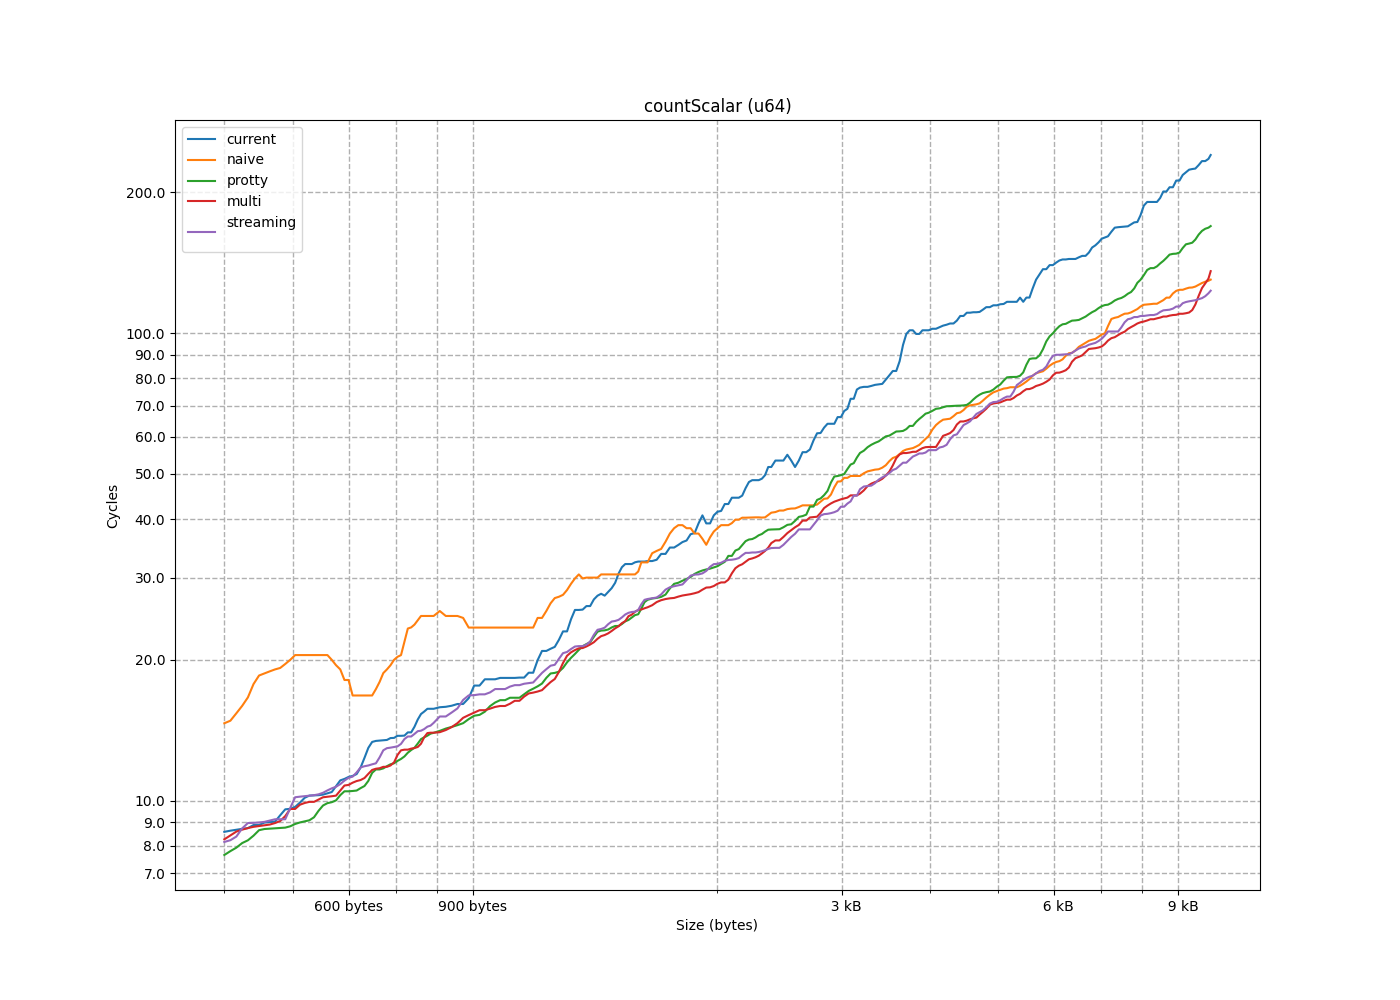

Data behind this chart, as committed beside it:
size, current, naive, protty, multi, streaming
8, 5.127, 3.103, 4.016, 5.238, 3.915
16, 6.144, 3.919, 3.919, 4.713, 3.927
24, 7.838, 4.821, 3.927, 4.726, 3.929
32, 8.63, 7.413, 3.925, 4.349, 5.689
40, 6.793, 6.208, 6.212, 4.151, 3.974
48, 10.17, 7.647, 4.002, 7.664, 4.068
56, 7.675, 12.09, 4.258, 4.255, 6.927
64, 8.619, 8.519, 5.516, 4.061, 3.901
72, 8.352, 9.306, 6.488, 6.413, 6.838
80, 6.704, 10.25, 6.33, 6.97, 12.96
88, 7.72, 11.89, 6.271, 6.26, 9.23
96, 8.699, 13.72, 8.599, 6.578, 6.847
104, 8.48, 12.61, 6.906, 10.85, 6.785
112, 6.433, 14.7, 6.251, 6.38, 9.113
120, 8.052, 14.57, 8.856, 6.525, 6.836
128, 9.58, 15.8, 6.265, 6.57, 6.625
136, 5.51, 18.74, 7.163, 13.58, 9.022
144, 6.339, 18.69, 7.253, 7.034, 7.364
152, 8.028, 18.35, 7.741, 7.041, 7.075
160, 10.24, 19.34, 7.462, 7.148, 7.065
168, 5.553, 22.48, 6.962, 7.003, 7.648
176, 6.286, 20.81, 7.506, 7.337, 7.119
184, 8.984, 22.05, 7.043, 10.26, 7.213
192, 7.899, 26.54, 7.387, 7.159, 10.23
200, 6.094, 23.6, 10.77, 8.05, 8.03
208, 10.45, 25.91, 7.329, 8.327, 8.263
216, 10.42, 32.75, 8.22, 9.744, 8.017
224, 8.706, 33.19, 7.084, 8.779, 10.65
232, 6.262, 28.87, 7.856, 7.74, 8.493
240, 7.512, 28.14, 7.355, 10.84, 8.124
248, 8.144, 30.36, 7.561, 8.202, 10.6
256, 8.761, 6.603, 10.48, 7.856, 10.35
264, 6.946, 6.397, 13.04, 8.644, 7.97
272, 11.28, 7.227, 9.071, 11.68, 8.023
280, 11.06, 10.49, 8.992, 12.57, 11.24
288, 9.028, 14.26, 9.085, 8.692, 8.968
296, 8.531, 16.09, 8.692, 8.527, 10.76
304, 8.278, 11.48, 8.23, 9.452, 10.44
312, 8.972, 10.18, 8.971, 9.08, 8.194
320, 11.04, 10.67, 8.008, 8.801, 7.949
328, 9.008, 12.59, 8.722, 13.22, 8.951
336, 15.85, 13.53, 8.736, 11.24, 16.85
344, 9.765, 14.95, 8.769, 10.19, 8.96
352, 9.58, 14.21, 9.681, 8.873, 13.73
360, 8.344, 19.86, 9.341, 8.846, 9.134
368, 13.5, 17.16, 8.699, 9.007, 10.22
376, 9.628, 19.07, 8.741, 8.904, 11.93
384, 10.27, 19.1, 10.49, 10.78, 8.992
392, 30.86, 20.15, 9.908, 14.35, 10.93
400, 10.04, 23.53, 9.845, 10.77, 10.27
408, 10.26, 26.77, 9.94, 9.912, 15.86
416, 10.32, 23.27, 11.68, 9.967, 11.71
424, 15.41, 23.41, 10.46, 9.858, 10.28
432, 18.47, 24.55, 10.53, 10.24, 10.18
440, 10.28, 34.55, 10.09, 10.19, 10.16
448, 13.45, 26.72, 12.29, 10.15, 11.99
456, 33.29, 27.32, 10.74, 15.23, 11.14
464, 16.17, 28.14, 10.75, 17.45, 20.44
472, 21.33, 62.65, 13.85, 11.12, 13.7
480, 13.43, 35.65, 12.57, 11.72, 11.27
... 253 more rows
